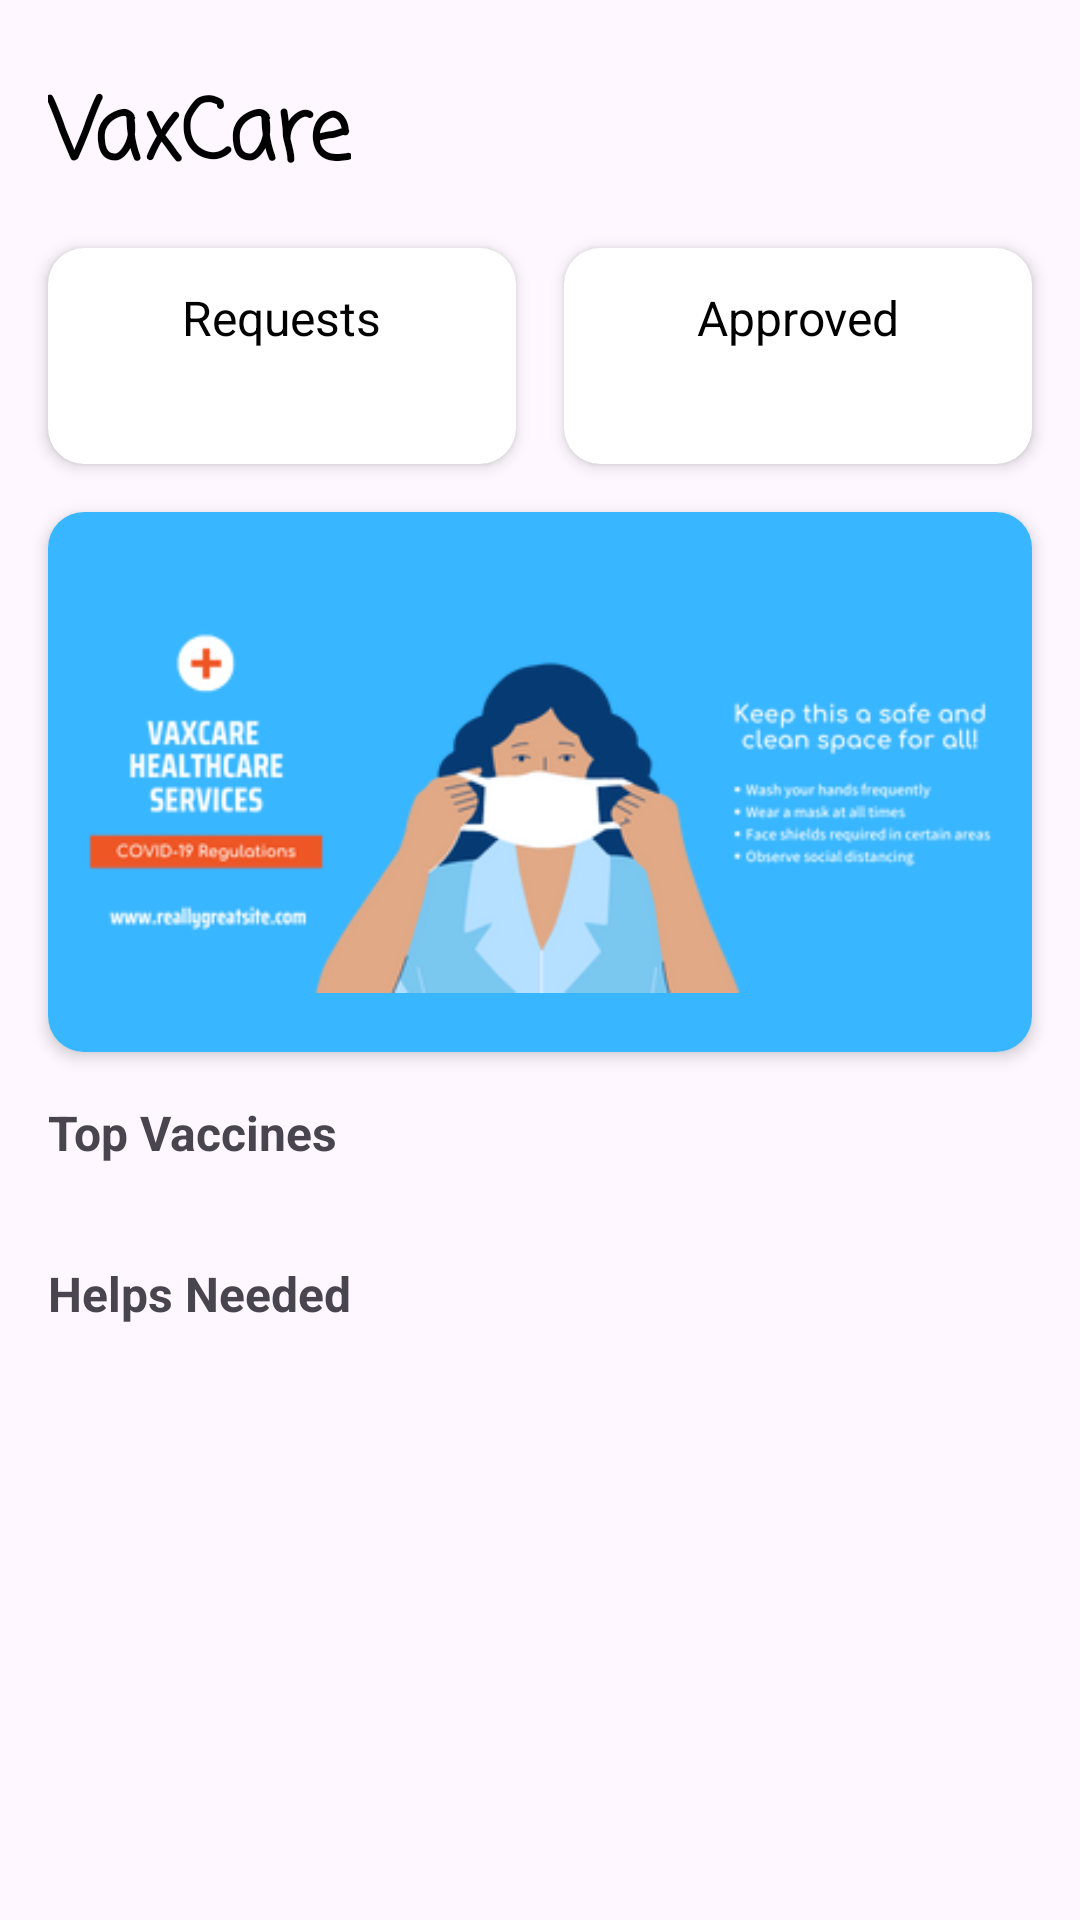

Write the Android layout XML for this screen, with the resource values it uses.
<!-- AndroidManifest.xml: application theme Theme.VaxCare -->
<!-- res/layout/fragment_home.xml -->
<?xml version="1.0" encoding="utf-8"?>
<layout xmlns:android="http://schemas.android.com/apk/res/android"
    xmlns:app="http://schemas.android.com/apk/res-auto"
    xmlns:tools="http://schemas.android.com/tools">

    <data>
        <variable
            name="viewModel"
            type="com.example.vaxcare.viewmodel.HomeViewModel" />
    </data>

    <androidx.core.widget.NestedScrollView
        android:layout_width="match_parent"
        android:layout_height="match_parent">

        <androidx.constraintlayout.widget.ConstraintLayout
            android:layout_width="match_parent"
            android:layout_height="wrap_content">

            <TextView
                android:id="@+id/textView"
                android:layout_width="wrap_content"
                android:layout_height="wrap_content"
                android:layout_marginStart="16dp"
                android:layout_marginTop="24dp"
                android:fontFamily="casual"
                android:text="@string/app_name"
                android:textColor="@color/primaryTextColor"
                android:textSize="28sp"
                android:textStyle="bold"
                app:layout_constraintStart_toStartOf="parent"
                app:layout_constraintTop_toTopOf="parent" />

            <androidx.cardview.widget.CardView
                android:id="@+id/cardView2"
                android:layout_width="0dp"
                android:layout_height="72dp"
                android:layout_marginStart="16dp"
                android:layout_marginTop="16dp"
                android:layout_marginEnd="8dp"
                app:cardCornerRadius="12dp"
                app:cardElevation="3dp"
                app:layout_constraintEnd_toStartOf="@+id/cardView"
                app:layout_constraintHorizontal_bias="0.5"
                app:layout_constraintStart_toStartOf="parent"
                app:layout_constraintTop_toBottomOf="@+id/textView">

                <LinearLayout
                    android:layout_width="match_parent"
                    android:layout_height="wrap_content"
                    android:layout_gravity="center"
                    android:gravity="center"
                    android:orientation="vertical">

                    <TextView
                        android:layout_width="wrap_content"
                        android:layout_height="wrap_content"
                        android:text="Requests"
                        android:textColor="@color/primaryTextColor"
                        android:textSize="16sp" />

                    <TextView
                        android:layout_width="wrap_content"
                        android:layout_height="wrap_content"
                        android:layout_marginTop="4dp"
                        android:text="@{viewModel.requestLiveData}"
                        android:textColor="@color/primaryTextColor"
                        android:textSize="16sp" />

                </LinearLayout>

            </androidx.cardview.widget.CardView>

            <androidx.cardview.widget.CardView
                android:id="@+id/cardView"
                android:layout_width="0dp"
                android:layout_height="72dp"
                android:layout_marginStart="8dp"
                android:layout_marginEnd="16dp"
                app:cardCornerRadius="12dp"
                app:cardElevation="3dp"
                app:layout_constraintEnd_toEndOf="parent"
                app:layout_constraintHorizontal_bias="0.5"
                app:layout_constraintStart_toEndOf="@+id/cardView2"
                app:layout_constraintTop_toTopOf="@+id/cardView2">

                <LinearLayout
                    android:layout_width="match_parent"
                    android:layout_height="wrap_content"
                    android:layout_gravity="center"
                    android:gravity="center"
                    android:orientation="vertical">

                    <TextView
                        android:layout_width="wrap_content"
                        android:layout_height="wrap_content"
                        android:text="Approved"
                        android:textColor="@color/primaryTextColor"
                        android:textSize="16sp" />

                    <TextView
                        android:layout_width="wrap_content"
                        android:layout_height="wrap_content"
                        android:layout_marginTop="4dp"
                        android:text="@{viewModel.approvedLiveData}"
                        android:textColor="@color/primaryTextColor"
                        android:textSize="16sp" />

                </LinearLayout>
            </androidx.cardview.widget.CardView>

            <androidx.cardview.widget.CardView
                android:id="@+id/cardView3"
                android:layout_width="0dp"
                android:layout_height="180dp"
                android:layout_marginTop="16dp"
                app:cardCornerRadius="12dp"
                app:cardElevation="3dp"
                app:layout_constraintEnd_toEndOf="@+id/cardView"
                app:layout_constraintStart_toStartOf="@+id/cardView2"
                app:layout_constraintTop_toBottomOf="@+id/cardView2">

                <ImageView
                    android:layout_width="match_parent"
                    android:layout_height="match_parent"
                    android:background="@color/primaryColor"
                    android:src="@drawable/home_banner" />

            </androidx.cardview.widget.CardView>

            <TextView
                android:id="@+id/tv_top_vaccines"
                android:layout_width="wrap_content"
                android:layout_height="wrap_content"
                android:layout_marginTop="16dp"
                android:text="Top Vaccines"
                android:textStyle="bold"
                android:textSize="16sp"
                app:layout_constraintStart_toStartOf="@+id/cardView3"
                app:layout_constraintTop_toBottomOf="@+id/cardView3" />

            <androidx.recyclerview.widget.RecyclerView
                android:id="@+id/rv_vaccines"
                android:layout_width="0dp"
                android:layout_height="wrap_content"
                android:layout_marginStart="16dp"
                android:layout_marginTop="16dp"
                android:layout_marginEnd="8dp"
                android:nestedScrollingEnabled="false"
                android:orientation="horizontal"
                app:layoutManager="androidx.recyclerview.widget.LinearLayoutManager"
                app:layout_constraintEnd_toEndOf="parent"
                app:layout_constraintStart_toStartOf="parent"
                app:layout_constraintTop_toBottomOf="@+id/tv_top_vaccines" />

            <TextView
                android:id="@+id/tv_helps"
                android:layout_width="wrap_content"
                android:layout_height="wrap_content"
                android:layout_marginStart="16dp"
                android:layout_marginTop="16dp"
                android:text="Helps Needed"
                android:textSize="16sp"
                android:textStyle="bold"
                app:layout_constraintStart_toStartOf="parent"
                app:layout_constraintTop_toBottomOf="@+id/rv_vaccines" />

            <androidx.recyclerview.widget.RecyclerView
                android:id="@+id/rv_helps"
                android:layout_width="0dp"
                android:layout_height="wrap_content"
                android:layout_marginStart="16dp"
                android:layout_marginTop="16dp"
                android:layout_marginEnd="16dp"
                android:nestedScrollingEnabled="false"
                android:orientation="vertical"
                app:layoutManager="androidx.recyclerview.widget.LinearLayoutManager"
                app:layout_constraintEnd_toEndOf="parent"
                app:layout_constraintStart_toStartOf="parent"
                app:layout_constraintTop_toBottomOf="@+id/tv_helps" />

            <ImageView
                android:id="@+id/imageView6"
                android:layout_width="wrap_content"
                android:layout_height="wrap_content"
                android:layout_marginEnd="24dp"
                app:layout_constraintBottom_toBottomOf="@+id/textView"
                app:layout_constraintEnd_toEndOf="parent"
                app:layout_constraintTop_toTopOf="@+id/textView"
                app:srcCompat="@drawable/ic_settings"
                android:onClick="@{() -> viewModel.onSettingsClicked()}"
                app:tint="@color/black" />

        </androidx.constraintlayout.widget.ConstraintLayout>

    </androidx.core.widget.NestedScrollView>
</layout>
<!-- resources referenced by this layout -->
<resources>
  <color name="black">#FF000000</color>
  <color name="primaryColor">#38B6FF</color>
  <color name="primaryTextColor">#000000</color>
  <!-- drawable home_banner: png bitmap (drawable, 40140 bytes) -->
  <string name="app_name">VaxCare</string>
  <style name="Theme.VaxCare" parent="Theme.Material3.DayNight.NoActionBar">
          
          <item name="colorPrimary">@color/primaryColor</item>
          <item name="colorPrimaryVariant">@color/primaryDarkColor</item>
          <item name="colorOnPrimary">@color/white</item>
          
          <item name="colorSecondary">@color/secondaryColor</item>
          <item name="colorSecondaryVariant">@color/secondaryDarkColor</item>
          <item name="colorOnSecondary">@color/black</item>
          
          <item name="android:statusBarColor">?attr/colorPrimaryVariant</item>
      </style>
  <color name="primaryDarkColor">#27B0FF</color>
  <color name="white">#FFFFFFFF</color>
  <color name="secondaryColor">#ffc107</color>
  <color name="secondaryDarkColor">#c79100</color>
</resources>
